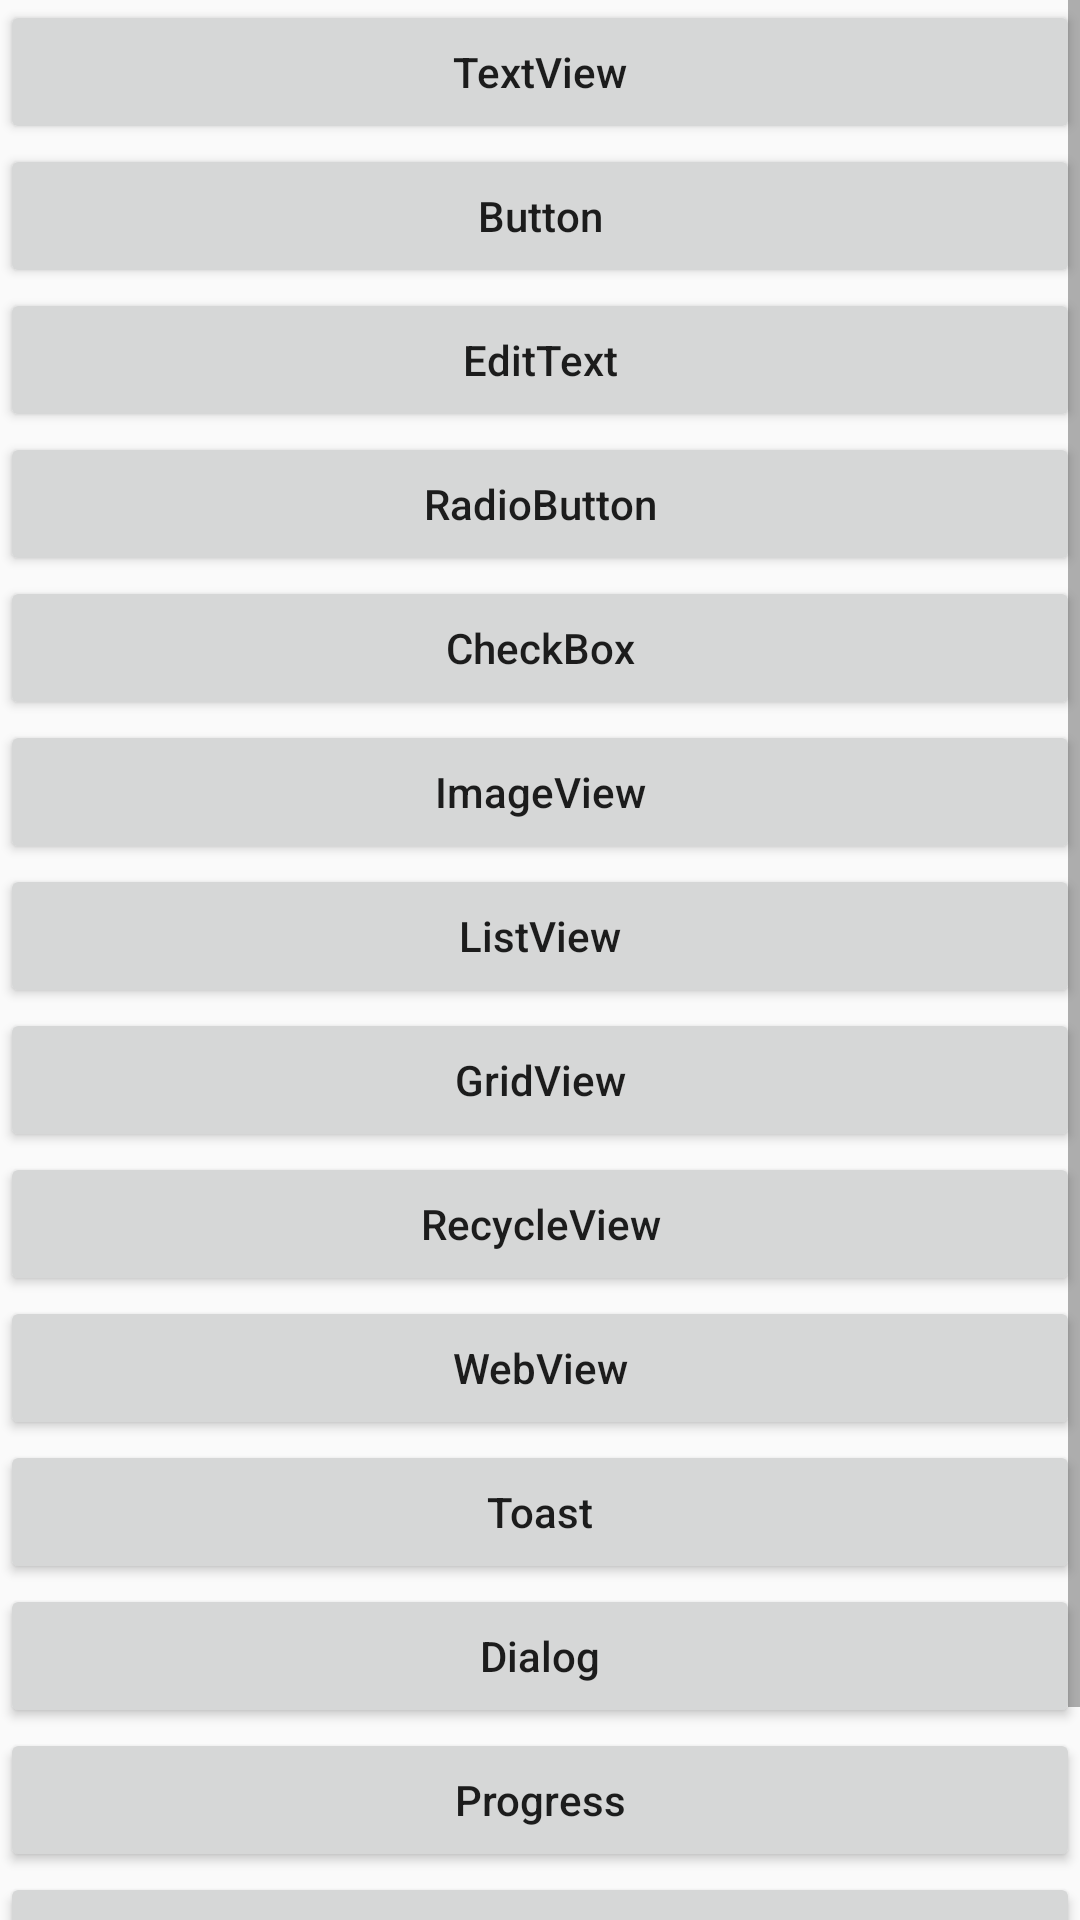

Android layout source for this screen:
<!-- AndroidManifest.xml: application theme AppTheme -->
<!-- res/layout/activity_ui.xml -->
<?xml version="1.0" encoding="utf-8"?>
<ScrollView xmlns:android="http://schemas.android.com/apk/res/android"
    android:layout_width="match_parent"
    android:layout_height="match_parent">

    <LinearLayout
        android:layout_width="match_parent"
        android:layout_height="wrap_content"
        android:orientation="vertical">
        <Button
            android:id="@+id/btn_textview"
            android:layout_width="match_parent"
            android:layout_height="wrap_content"
            android:text="TextView"
            android:textAllCaps="false" />

        <Button
            android:id="@+id/btn_button"
            android:layout_width="match_parent"
            android:layout_height="wrap_content"
            android:text="Button"
            android:textAllCaps="false"/>

        <Button
            android:id="@+id/btn_edittext"
            android:layout_width="match_parent"
            android:layout_height="wrap_content"
            android:text="EditText"
            android:textAllCaps="false"/>
        <Button
            android:id="@+id/btn_radiobutton"
            android:layout_width="match_parent"
            android:layout_height="wrap_content"
            android:text="RadioButton"
            android:textAllCaps="false"/>
        <Button
            android:id="@+id/btn_checkbox"
            android:layout_width="match_parent"
            android:layout_height="wrap_content"
            android:text="CheckBox"
            android:textAllCaps="false"/>
        <Button
            android:id="@+id/btn_imageview"
            android:layout_width="match_parent"
            android:layout_height="wrap_content"
            android:text="ImageView"
            android:textAllCaps="false"/>
        <Button
            android:id="@+id/btn_listview"
            android:layout_width="match_parent"
            android:layout_height="wrap_content"
            android:text="ListView"
            android:textAllCaps="false"/>
        <Button
            android:id="@+id/btn_gridview"
            android:layout_width="match_parent"
            android:layout_height="wrap_content"
            android:text="GridView"
            android:textAllCaps="false"/>

        <Button
            android:id="@+id/btn_recycleview"
            android:layout_width="match_parent"
            android:layout_height="wrap_content"
            android:text="RecycleView"
            android:textAllCaps="false"/>

        <Button
            android:id="@+id/btn_webview"
            android:layout_width="match_parent"
            android:layout_height="wrap_content"
            android:text="WebView"
            android:textAllCaps="false"/>

        <Button
            android:id="@+id/btn_toast"
            android:layout_width="match_parent"
            android:layout_height="wrap_content"
            android:text="Toast"
            android:textAllCaps="false"/>

        <Button
            android:id="@+id/btn_dialog"
            android:layout_width="match_parent"
            android:layout_height="wrap_content"
            android:text="Dialog"
            android:textAllCaps="false"/>

        <Button
            android:id="@+id/btn_progress"
            android:layout_width="match_parent"
            android:layout_height="wrap_content"
            android:text="Progress"
            android:textAllCaps="false"/>

        <Button
            android:id="@+id/btn_custom"
            android:layout_width="match_parent"
            android:layout_height="wrap_content"
            android:text="自定义dialog"
            android:textAllCaps="false"/>

        <Button
            android:id="@+id/btn_popupwindow"
            android:layout_width="match_parent"
            android:layout_height="wrap_content"
            android:text="PopupWindow"
            android:textAllCaps="false"/>


    </LinearLayout>

</ScrollView>
<!-- resources referenced by this layout -->
<resources>
  <style name="AppTheme" parent="Theme.AppCompat.Light.DarkActionBar">
          
          <item name="colorPrimary">@color/colorPrimary</item>
          <item name="colorPrimaryDark">@color/colorPrimaryDark</item>
          <item name="colorAccent">@color/colorAccent</item>
      </style>
  <!-- not gathered from this repository: default colours our renderer supplied (Android Studio template values) -->
  <color name="colorPrimary">#FF6200EE</color>
  <color name="colorPrimaryDark">#FF3700B3</color>
  <color name="colorAccent">#FF03DAC5</color>
</resources>
